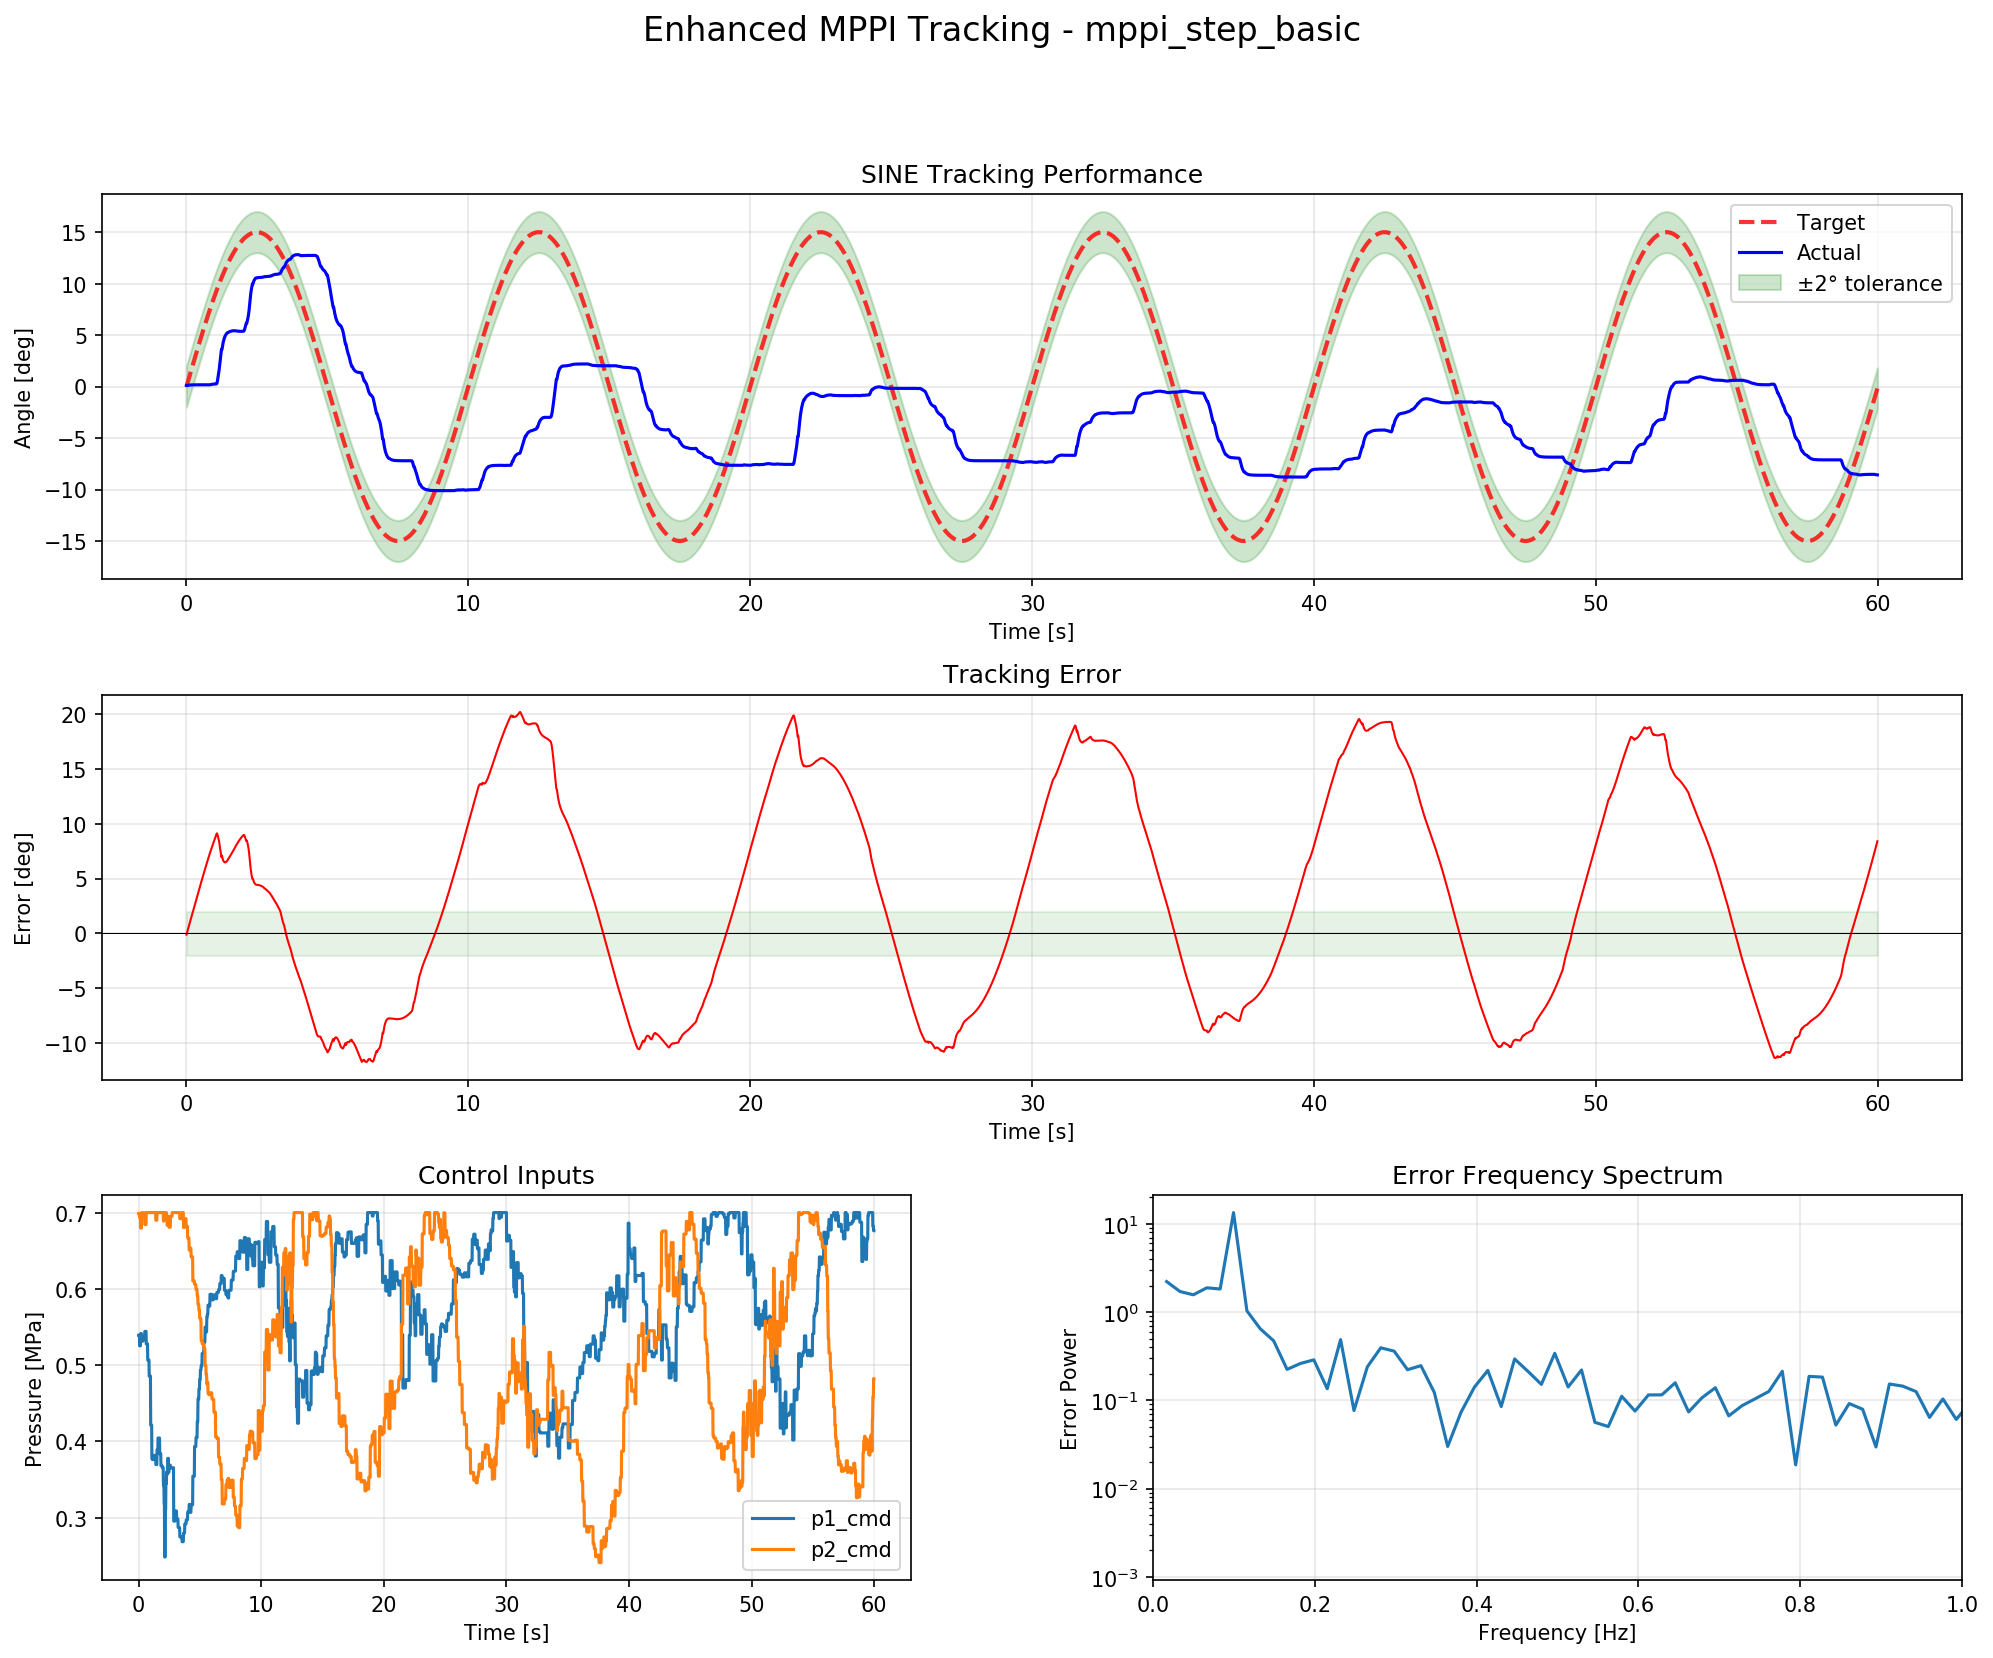

Source data for this figure (header and first rows):
time, target_deg, actual_deg, error_deg, p1_cmd_MPa, p2_cmd_MPa, ps_cmd_MPa, pd_cmd_MPa
4.4345855712890625e-05, 0.0004179, 0.1081, -0.1077, 0.5393, 0.6988, 1.238, -0.1596
0.02018, 0.1902, 0.1041, 0.08618, 0.5393, 0.6988, 1.238, -0.1596
0.04016, 0.3784, 0.1184, 0.26, 0.5393, 0.6988, 1.238, -0.1596
0.06015, 0.5668, 0.1299, 0.4369, 0.5393, 0.6988, 1.238, -0.1596
0.08028, 0.7563, 0.1391, 0.6172, 0.5253, 0.6937, 1.219, -0.1684
0.1003, 0.9444, 0.1464, 0.798, 0.5253, 0.6937, 1.219, -0.1684
0.1202, 1.132, 0.1523, 0.9797, 0.5253, 0.6937, 1.219, -0.1684
0.1402, 1.319, 0.157, 1.162, 0.5253, 0.6937, 1.219, -0.1684
0.1601, 1.507, 0.157, 1.35, 0.5414, 0.6796, 1.221, -0.1382
0.1802, 1.694, 0.1607, 1.534, 0.5414, 0.6796, 1.221, -0.1382
0.2002, 1.881, 0.1637, 1.718, 0.5414, 0.6796, 1.221, -0.1382
0.2201, 2.068, 0.1662, 1.902, 0.5414, 0.6796, 1.221, -0.1382
0.2401, 2.254, 0.1681, 2.086, 0.5378, 0.7, 1.238, -0.1622
0.2601, 2.441, 0.1696, 2.271, 0.5378, 0.7, 1.238, -0.1622
0.2801, 2.626, 0.1709, 2.456, 0.5315, 0.6976, 1.229, -0.1661
0.3001, 2.812, 0.1718, 2.64, 0.5315, 0.6976, 1.229, -0.1661
0.3201, 2.997, 0.1726, 2.824, 0.5315, 0.6976, 1.229, -0.1661
0.3401, 3.181, 0.1733, 3.008, 0.5315, 0.6976, 1.229, -0.1661
0.3601, 3.365, 0.1738, 3.191, 0.5315, 0.6976, 1.229, -0.1661
0.3803, 3.55, 0.1738, 3.376, 0.5367, 0.6997, 1.236, -0.163
0.4002, 3.732, 0.1742, 3.558, 0.5367, 0.6997, 1.236, -0.163
0.4202, 3.914, 0.1745, 3.74, 0.5367, 0.6997, 1.236, -0.163
0.4401, 4.095, 0.1747, 3.921, 0.5367, 0.6997, 1.236, -0.163
0.4601, 4.276, 0.175, 4.101, 0.5367, 0.6997, 1.236, -0.163
0.4801, 4.457, 0.1751, 4.282, 0.5367, 0.6997, 1.236, -0.163
0.5003, 4.638, 0.1753, 4.462, 0.5443, 0.6844, 1.229, -0.1401
0.5202, 4.816, 0.1754, 4.64, 0.5443, 0.6844, 1.229, -0.1401
0.5402, 4.994, 0.1754, 4.818, 0.5443, 0.6844, 1.229, -0.1401
0.5601, 5.171, 0.1755, 4.995, 0.5443, 0.6844, 1.229, -0.1401
0.5801, 5.347, 0.1756, 5.172, 0.5443, 0.6844, 1.229, -0.1401
0.6001, 5.523, 0.1756, 5.347, 0.5443, 0.6844, 1.229, -0.1401
0.6203, 5.699, 0.1756, 5.523, 0.5279, 0.7, 1.228, -0.1721
0.6402, 5.872, 0.1756, 5.696, 0.5279, 0.7, 1.228, -0.1721
0.6601, 6.045, 0.1757, 5.869, 0.5279, 0.7, 1.228, -0.1721
0.6801, 6.217, 0.1757, 6.041, 0.5279, 0.7, 1.228, -0.1721
0.7001, 6.388, 0.1757, 6.212, 0.5279, 0.7, 1.228, -0.1721
0.7201, 6.558, 0.1757, 6.382, 0.5279, 0.7, 1.228, -0.1721
0.7402, 6.728, 0.1757, 6.552, 0.5067, 0.7, 1.207, -0.1933
0.7602, 6.895, 0.1757, 6.719, 0.5067, 0.7, 1.207, -0.1933
0.7801, 7.062, 0.1758, 6.886, 0.5067, 0.7, 1.207, -0.1933
0.8001, 7.227, 0.1758, 7.052, 0.5067, 0.7, 1.207, -0.1933
0.8201, 7.392, 0.1758, 7.216, 0.5067, 0.7, 1.207, -0.1933
0.8401, 7.555, 0.1758, 7.38, 0.5067, 0.7, 1.207, -0.1933
0.8601, 7.718, 0.1933, 7.524, 0.4856, 0.7, 1.186, -0.2144
0.8801, 7.879, 0.2074, 7.671, 0.4856, 0.7, 1.186, -0.2144
0.9001, 8.038, 0.2187, 7.82, 0.4856, 0.7, 1.186, -0.2144
0.9201, 8.197, 0.2277, 7.969, 0.4856, 0.7, 1.186, -0.2144
0.9401, 8.354, 0.2349, 8.119, 0.4856, 0.7, 1.186, -0.2144
0.9601, 8.51, 0.2406, 8.269, 0.4856, 0.7, 1.186, -0.2144
0.9802, 8.665, 0.2452, 8.42, 0.4214, 0.7, 1.121, -0.2786
1, 8.818, 0.2489, 8.57, 0.4214, 0.7, 1.121, -0.2786
1.02, 8.97, 0.2519, 8.719, 0.4214, 0.7, 1.121, -0.2786
1.04, 9.121, 0.2519, 8.869, 0.4214, 0.7, 1.121, -0.2786
1.06, 9.269, 0.2542, 9.015, 0.4214, 0.7, 1.121, -0.2786
1.08, 9.417, 0.3089, 9.108, 0.3773, 0.7, 1.077, -0.3227
1.1, 9.563, 0.5635, 8.999, 0.3773, 0.7, 1.077, -0.3227
1.12, 9.707, 0.9254, 8.782, 0.3773, 0.7, 1.077, -0.3227
1.14, 9.85, 1.268, 8.582, 0.3762, 0.7, 1.076, -0.3238
1.16, 9.991, 1.647, 8.344, 0.3762, 0.7, 1.076, -0.3238
1.18, 10.13, 2.126, 8.005, 0.3762, 0.7, 1.076, -0.3238
... 2,940 more rows
